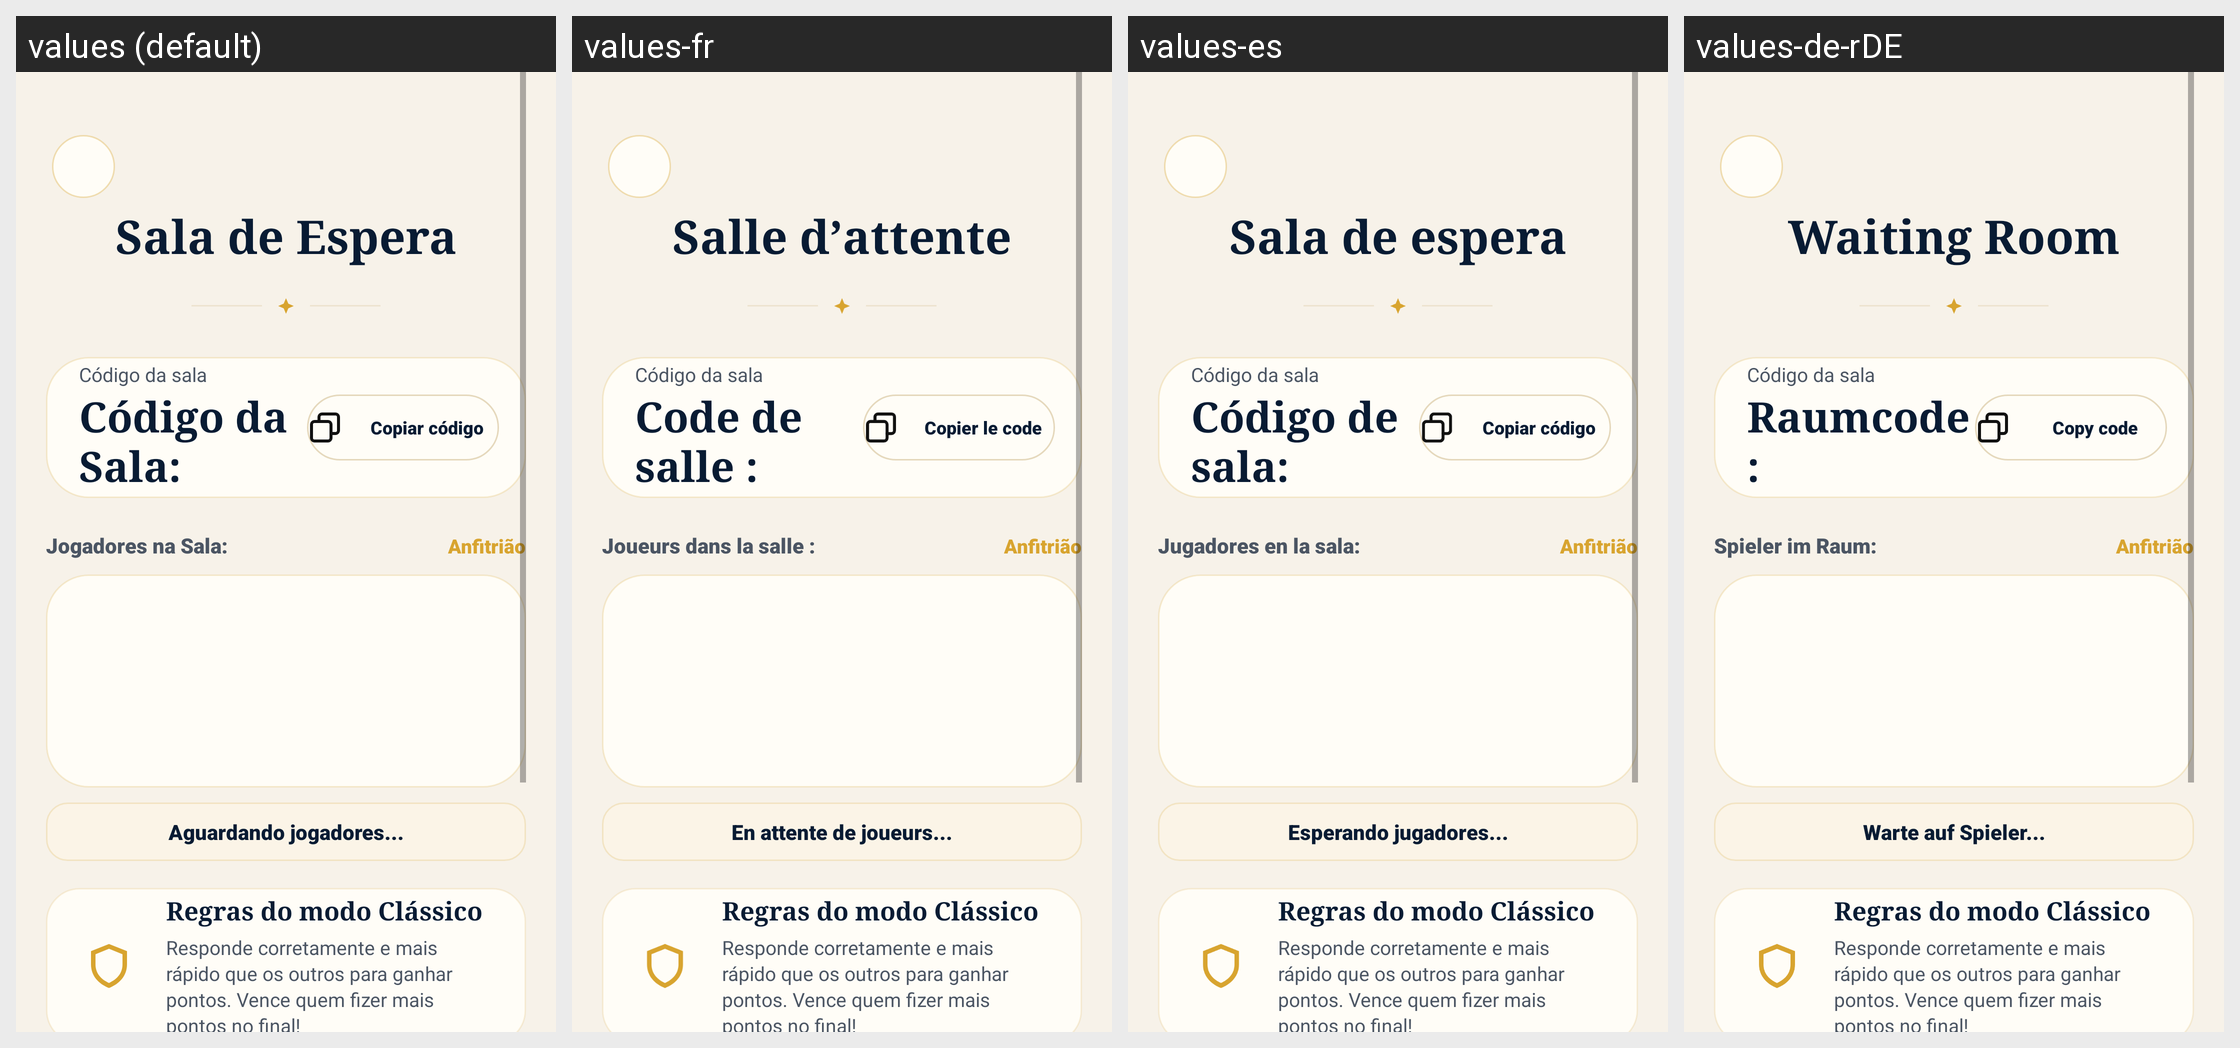

For this localized Android screen grid, give each drawn string resource with its value in every locale shown.
Android screen res/layout/activity_sala_de_espera_grupo.xml rendered under 4 locales, left to right: values (default), values-fr, values-es, values-de-rDE. Device: Nexus 5 (rendered at 1080×1920; each locale shown at half size, 540×960, under a caption strip naming it); theme Theme.BrainBrawl.
Other locales in the repository, not shown: values-en-rGB.
Strings drawn on this screen, with the default value and each locale's value (text and hints the layout hard-codes, and strings that could not be matched under every locale, appear in the picture but are not listed):

sala_de_espera
  values: Sala de Espera
  values-fr: Salle d’attente
  values-es: Sala de espera
  values-de-rDE: Waiting Room

codigo_da_sala_label
  values: Código da sala
  values-fr: Código da sala  [not translated; the default value is used]
  values-es: Código da sala  [not translated; the default value is used]
  values-de-rDE: Código da sala  [not translated; the default value is used]

c_digo_da_sala
  values: Código da Sala:
  values-fr: Code de salle :
  values-es: Código de sala:
  values-de-rDE: Raumcode:

copiar_codigo
  values: Copiar código
  values-fr: Copier le code
  values-es: Copiar código
  values-de-rDE: Copy code

jogadores_na_sala
  values: Jogadores na Sala:
  values-fr: Joueurs dans la salle :
  values-es: Jugadores en la sala:
  values-de-rDE: Spieler im Raum:

anfitriao
  values: Anfitrião
  values-fr: Anfitrião  [not translated; the default value is used]
  values-es: Anfitrião  [not translated; the default value is used]
  values-de-rDE: Anfitrião  [not translated; the default value is used]

aguardando_jogadores
  values: Aguardando jogadores...
  values-fr: En attente de joueurs...
  values-es: Esperando jugadores...
  values-de-rDE: Warte auf Spieler...

regras_modo_classico
  values: Regras do modo Clássico
  values-fr: Regras do modo Clássico  [not translated; the default value is used]
  values-es: Regras do modo Clássico  [not translated; the default value is used]
  values-de-rDE: Regras do modo Clássico  [not translated; the default value is used]

regras_modo_classico_desc
  values: Responde corretamente e mais rápido que os outros para ganhar pontos. Vence quem fizer mais pontos no final!
  values-fr: Responde corretamente e mais rápido que os outros para ganhar pontos. Vence quem fizer mais pontos no final!  [not translated; the default value is used]
  values-es: Responde corretamente e mais rápido que os outros para ganhar pontos. Vence quem fizer mais pontos no final!  [not translated; the default value is used]
  values-de-rDE: Responde corretamente e mais rápido que os outros para ganhar pontos. Vence quem fizer mais pontos no final!  [not translated; the default value is used]
